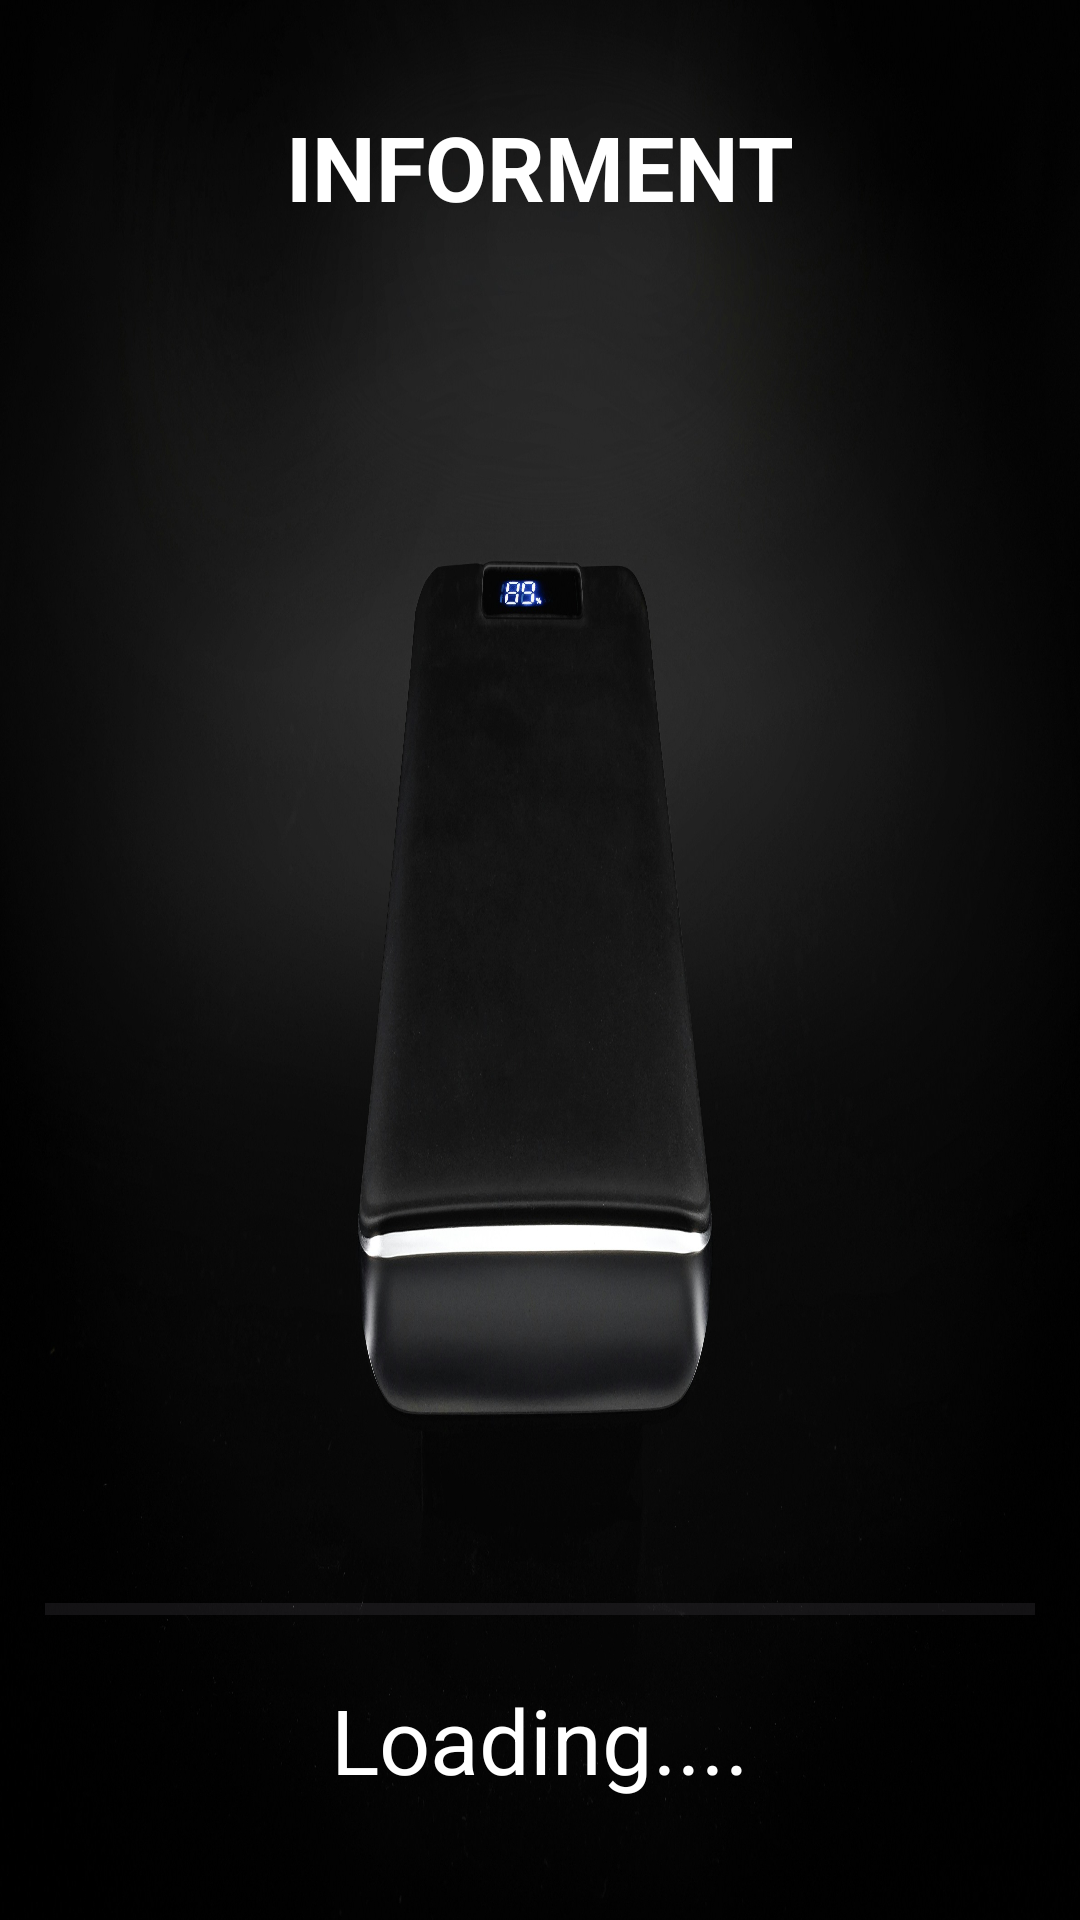

Here is an Android app screen rendered from its layout file. Give the layout XML and the strings, colors and styles it references.
<!-- AndroidManifest.xml: application theme Theme.Informant -->
<!-- res/layout/activity_main.xml -->
<?xml version="1.0" encoding="utf-8"?>
<androidx.constraintlayout.widget.ConstraintLayout xmlns:android="http://schemas.android.com/apk/res/android"
    xmlns:app="http://schemas.android.com/apk/res-auto"
    xmlns:tools="http://schemas.android.com/tools"
    android:layout_width="match_parent"
    android:layout_height="match_parent"
    tools:context=".MainActivity">

    <ImageView
        android:id="@+id/animationimage"
        android:layout_width="match_parent"
        android:layout_height="match_parent"
        android:src="@drawable/info"
        android:contentDescription="batteryimage"
        android:scaleType="fitXY"
        app:layout_constraintStart_toStartOf="parent"
        app:layout_constraintEnd_toEndOf="parent"
        app:layout_constraintTop_toTopOf="parent"
        app:layout_constraintBottom_toBottomOf="parent"/>

    <TextView
        android:id="@+id/txtappName"
        android:layout_width="wrap_content"
        android:layout_height="wrap_content"
        android:text="Informent"
        android:textAllCaps="true"
        android:textColor="@color/white"
        android:textSize="30dp"
        android:textStyle="bold"
        app:layout_constraintBottom_toTopOf="@+id/bottomtextguide"
        app:layout_constraintEnd_toEndOf="parent"
        app:layout_constraintStart_toStartOf="parent"
        app:layout_constraintTop_toTopOf="parent"
        app:layout_constraintVertical_bias="0.818" />

    <androidx.constraintlayout.widget.Guideline
        android:id="@+id/bottomtextguide"
        android:layout_width="wrap_content"
        android:layout_height="wrap_content"
        android:orientation="horizontal"
        app:layout_constraintGuide_percent="0.13"/>

    <androidx.constraintlayout.widget.Guideline
        android:id="@+id/topprogressguide"
        android:layout_width="wrap_content"
        android:layout_height="wrap_content"
        android:orientation="horizontal"
        app:layout_constraintGuide_percent="0.79"/>

    <ProgressBar
        android:id="@+id/progressBarloading"
        style="@style/Widget.AppCompat.ProgressBar.Horizontal"
        android:layout_width="match_parent"
        android:layout_height="wrap_content"
        android:layout_marginStart="15dp"
        android:layout_marginEnd="15dp"
        app:layout_constraintBottom_toTopOf="@id/loadingtxt"
        app:layout_constraintEnd_toEndOf="parent"
        app:layout_constraintHorizontal_bias="0.0"
        app:layout_constraintStart_toStartOf="parent"
        app:layout_constraintTop_toTopOf="@id/topprogressguide"
        app:layout_constraintVertical_bias="0.596" />

    <TextView
        android:id="@+id/loadingtxt"
        android:layout_width="wrap_content"
        android:layout_height="wrap_content"
        android:layout_marginBottom="40dp"
        android:text="Loading...."
        android:textColor="@color/white"
        android:textSize="30dp"
        app:layout_constraintBottom_toBottomOf="parent"
        app:layout_constraintEnd_toEndOf="parent"
        app:layout_constraintStart_toStartOf="parent" />
</androidx.constraintlayout.widget.ConstraintLayout>
<!-- resources referenced by this layout -->
<resources>
  <color name="white">#FFFFFFFF</color>
  <!-- drawable info: jpg bitmap (drawable, 589904 bytes) -->
  <style name="Theme.Informant" parent="Base.Theme.Informant" />
  <style name="Base.Theme.Informant" parent="Theme.Material3.DayNight.NoActionBar">
          
          
      </style>
</resources>
